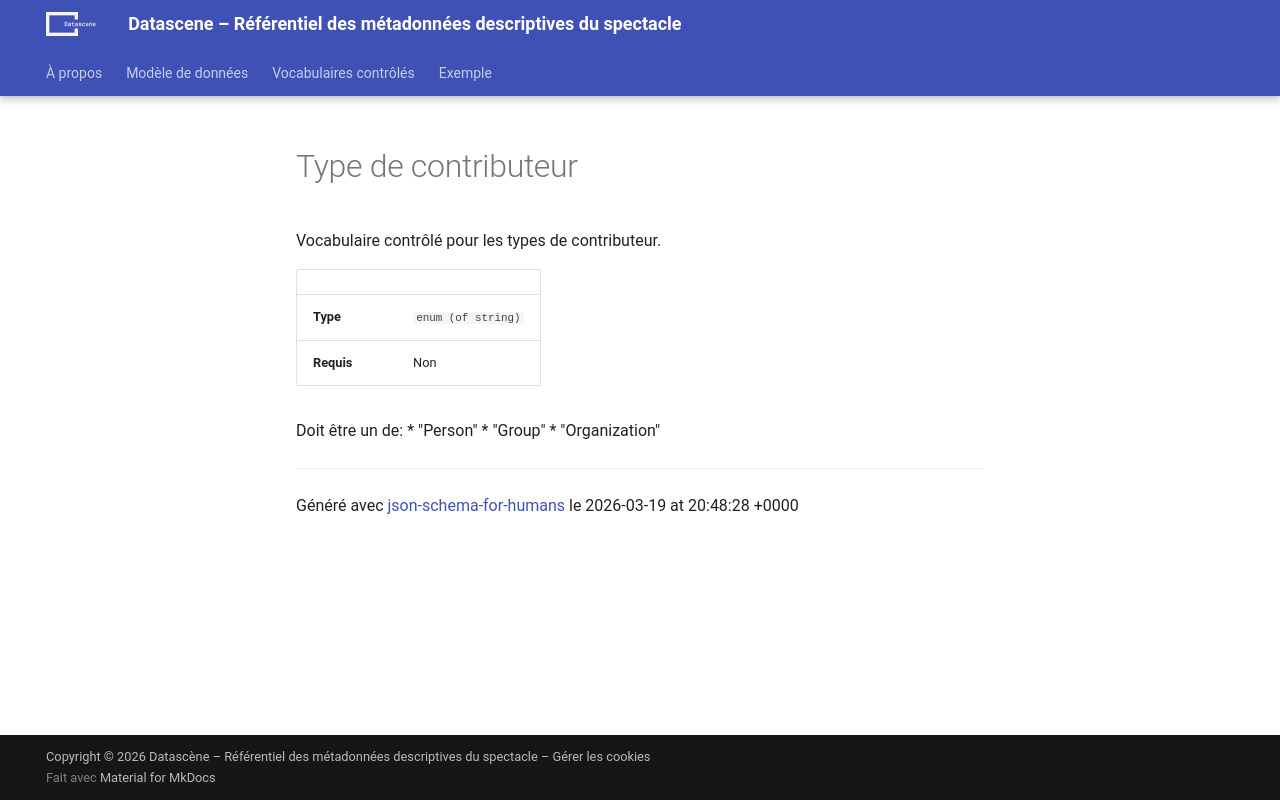

repository: a10s-ca/referentiel · page: references/vocabularies/contributor_type/index.html · generator: mkdocs

# Type de contributeur

Vocabulaire contrôlé pour les types de contributeur.

|            |                    |
| ---------- | ------------------ |
| **Type**   | `enum (of string)` |
| **Requis** | Non                |

Doit être un de:
* "Person"
* "Group"
* "Organization"

----------------------------------------------------------------------------------------------------------------------------
Généré avec [json-schema-for-humans](https://github.com/coveooss/json-schema-for-humans) le 2026-03-19 at 15:49:42 -0400
